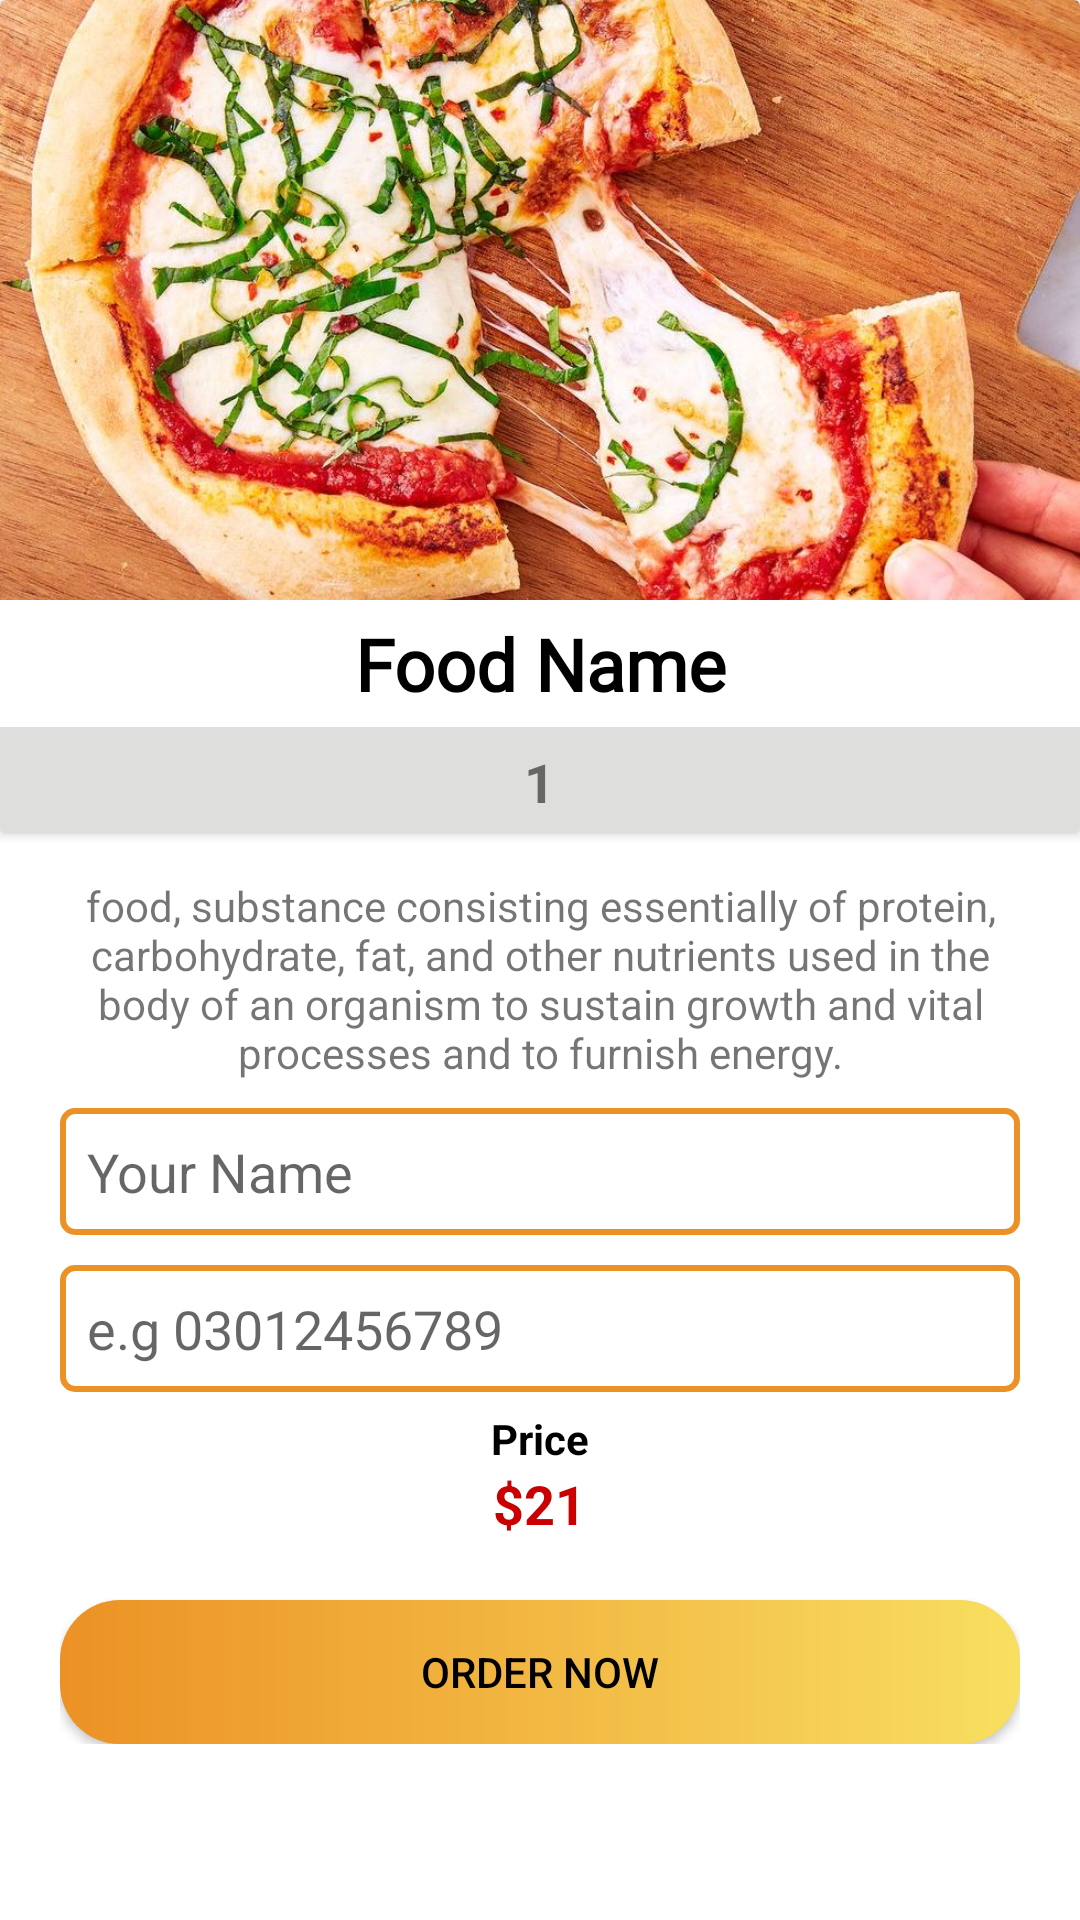

Write the Android layout XML for this screen, with the resource values it uses.
<!-- AndroidManifest.xml: application theme Theme.FoodOrdringApp -->
<!-- res/layout/activity_detail.xml -->
<?xml version="1.0" encoding="utf-8"?>
<LinearLayout xmlns:android="http://schemas.android.com/apk/res/android"
    xmlns:app="http://schemas.android.com/apk/res-auto"
    xmlns:tools="http://schemas.android.com/tools"
    android:layout_width="match_parent"
    android:layout_height="match_parent"
    tools:context=".Adapters.DetailActivity"
    android:orientation="vertical">

    <ScrollView
        android:layout_width="match_parent"
        android:layout_height="match_parent">

        <LinearLayout
            android:layout_width="match_parent"
            android:layout_height="wrap_content"
            android:orientation="vertical" >

            <androidx.cardview.widget.CardView
                android:layout_width="match_parent"
                android:layout_height="wrap_content">

                <LinearLayout
                    android:layout_width="match_parent"
                    android:layout_height="match_parent"
                    android:orientation="vertical">

                    <ImageView
                        android:id="@+id/detailImage"
                        android:layout_width="match_parent"
                        android:layout_height="200dp"
                        android:scaleType="centerCrop"
                        app:srcCompat="@drawable/smallpizza" />

                    <TextView
                        android:id="@+id/detailFoodName"
                        android:layout_width="match_parent"
                        android:layout_height="wrap_content"
                        android:fontFamily="@font/allerta"
                        android:gravity="center_horizontal"
                        android:padding="5dp"
                        android:text="Food Name"
                        android:textColor="@color/black"
                        android:textSize="24sp"
                        android:textStyle="bold" />

                    <LinearLayout
                        android:layout_width="match_parent"
                        android:layout_height="35dp"
                        android:background="@color/OrderBtnBackground"
                        android:gravity="center_horizontal"
                        android:orientation="horizontal"
                        android:padding="3dp">

                        <ImageView
                            android:id="@+id/decrementOrder"
                            android:layout_width="30dp"
                            android:layout_height="wrap_content"
                            android:onClick="onDecrement"
                            app:srcCompat="@drawable/decrement" />

                        <TextView
                            android:id="@+id/quantity"
                            android:layout_width="wrap_content"
                            android:layout_height="match_parent"
                            android:layout_marginLeft="5dp"
                            android:layout_marginRight="5dp"
                            android:gravity="center|center_vertical"
                            android:padding="3dp"
                            android:paddingTop="-6dp"
                            android:text="1"
                            android:textSize="18sp"
                            android:textStyle="bold" />

                        <ImageView
                            android:id="@+id/incrementOrder"
                            android:layout_width="30dp"
                            android:layout_height="wrap_content"
                            android:onClick="onIncrement"
                            app:srcCompat="@drawable/increment" />
                    </LinearLayout>
                </LinearLayout>
            </androidx.cardview.widget.CardView>

            <LinearLayout
                android:layout_width="match_parent"
                android:layout_height="match_parent"
                android:layout_marginLeft="20dp"
                android:layout_marginRight="20dp"
                android:orientation="vertical">

                <TextView
                    android:id="@+id/detailFoodDescription"
                    android:layout_width="match_parent"
                    android:layout_height="wrap_content"
                    android:layout_marginTop="15dp"
                    android:gravity="center"
                    android:text="@string/foodDescription" />

                <EditText
                    android:id="@+id/nameBox"
                    android:layout_width="match_parent"
                    android:layout_height="wrap_content"
                    android:layout_marginTop="9dp"
                    android:background="@drawable/textbackground"
                    android:ems="10"
                    android:hint="Your Name"
                    android:inputType="textPersonName"
                    android:padding="9dp" />

                <EditText
                    android:id="@+id/phoneBox"
                    android:layout_width="match_parent"
                    android:layout_height="wrap_content"
                    android:layout_marginTop="10dp"
                    android:background="@drawable/textbackground"
                    android:ems="10"
                    android:hint="e.g 03012456789"
                    android:inputType="phone"
                    android:padding="9dp" />

                <TextView
                    android:id="@+id/textView6"
                    android:layout_width="match_parent"
                    android:layout_height="wrap_content"
                    android:layout_marginTop="6dp"
                    android:gravity="center"
                    android:text="Price"
                    android:textColor="@color/black"
                    android:textStyle="bold" />

                <LinearLayout
                    android:layout_width="match_parent"
                    android:layout_height="wrap_content"
                    android:gravity="center"
                    android:orientation="horizontal">

                    <TextView
                        android:id="@+id/textView7"
                        android:layout_width="wrap_content"
                        android:layout_height="wrap_content"
                        android:text="$"
                        android:textColor="@color/red"
                        android:textSize="18sp"
                        android:textStyle="bold" />

                    <TextView
                        android:id="@+id/detailOrderPrice"
                        android:layout_width="wrap_content"
                        android:layout_height="wrap_content"
                        android:text="21"
                        android:textColor="@color/red"
                        android:textSize="18sp"
                        android:textStyle="bold" />
                </LinearLayout>

                <Button
                    android:id="@+id/orderbtn"
                    android:layout_width="match_parent"
                    android:layout_height="wrap_content"
                    android:layout_marginTop="20dp"
                    android:background="@drawable/btn_background"
                    android:text="Order Now"
                    android:textColor="@color/black" />

            </LinearLayout>
        </LinearLayout>
    </ScrollView>

</LinearLayout>
<!-- resources referenced by this layout -->
<resources>
  <color name="OrderBtnBackground">#F2DDDDDB</color>
  <color name="black">#FF000000</color>
  <color name="red">#ca0000</color>
  <!-- drawable btn_background (drawable) -->
  <?xml version="1.0" encoding="utf-8"?>
  <shape xmlns:android="http://schemas.android.com/apk/res/android">
  
      <gradient
          android:startColor="@color/yellow"
          android:endColor="#F8DF60"
          android:angle="360"
          />
  
      <corners
          android:radius="20dp"
          />
  
  </shape>
  <!-- drawable smallpizza: jpg bitmap (drawable, 204324 bytes) -->
  <!-- drawable textbackground (drawable) -->
  <?xml version="1.0" encoding="utf-8"?>
  <shape xmlns:android="http://schemas.android.com/apk/res/android">
  
      <stroke
          android:width="2dp"
          android:color="@color/yellow">
  
      </stroke>
      <corners
          android:radius="4dp">
  
      </corners>
  
  </shape>
  <string name="foodDescription">food, substance consisting essentially of protein, carbohydrate, fat, and other nutrients used in the body of an organism to sustain growth and vital processes and to furnish energy.</string>
  <style name="Theme.FoodOrdringApp" parent="Theme.MaterialComponents.Light">
          
          <item name="colorPrimary">@color/colorPrimary</item>
          <item name="colorPrimaryVariant">@color/colorPrimaryDark</item>
          <item name="colorOnPrimary">@color/white</item>
          
          <item name="colorSecondary">@color/teal_200</item>
          <item name="colorSecondaryVariant">@color/teal_700</item>
          <item name="colorOnSecondary">@color/black</item>
          
          <item name="android:statusBarColor" tools:targetApi="l">?attr/colorPrimaryVariant</item>
          
      </style>
  <color name="yellow">#EC9125</color>
  <color name="colorPrimary">#E88209</color>
  <color name="colorPrimaryDark">#ec9125</color>
  <color name="white">#FFFFFFFF</color>
  <color name="teal_200">#FF03DAC5</color>
  <color name="teal_700">#FF018786</color>
</resources>
